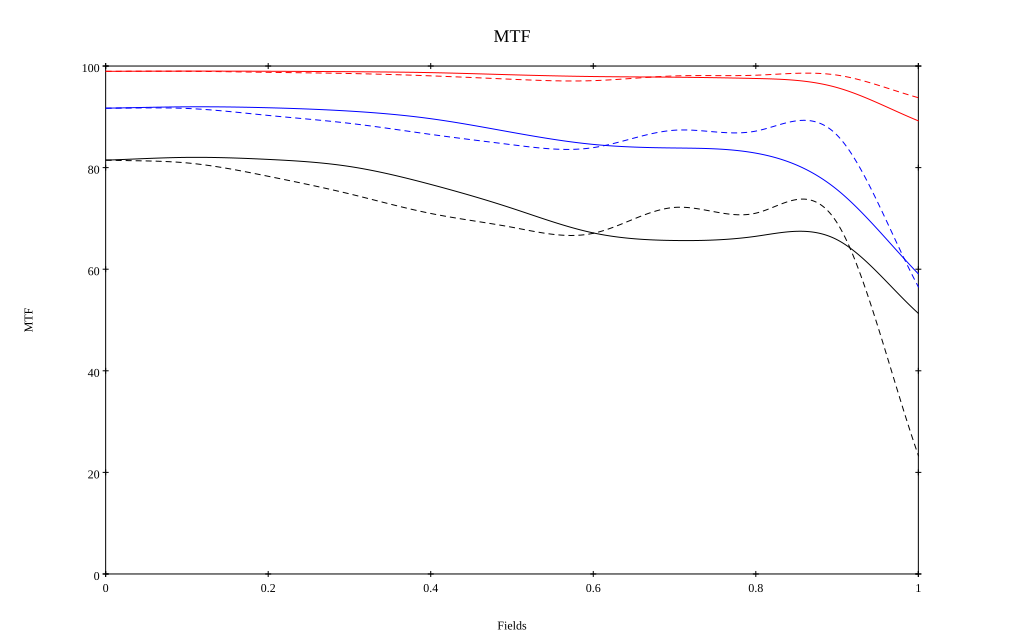

The data file committed next to this chart (first rows):
, 0, 0.1, 0.2, 0.3, 0.4, 0.5, 0.6, 0.7, 0.8, 0.9, 1
10 sag, 0.99, 0.99, 0.99, 0.989, 0.987, 0.983, 0.979, 0.978, 0.975, 0.958, 0.892
10 tan, 0.99, 0.99, 0.988, 0.985, 0.981, 0.974, 0.971, 0.981, 0.982, 0.982, 0.938
30 sag, 0.917, 0.92, 0.918, 0.911, 0.896, 0.869, 0.846, 0.839, 0.828, 0.757, 0.591
30 tan, 0.917, 0.916, 0.903, 0.887, 0.865, 0.845, 0.839, 0.874, 0.872, 0.864, 0.565
50 sag, 0.815, 0.82, 0.816, 0.802, 0.767, 0.72, 0.671, 0.657, 0.665, 0.658, 0.513
50 tan, 0.815, 0.809, 0.783, 0.748, 0.71, 0.683, 0.671, 0.722, 0.71, 0.691, 0.233
